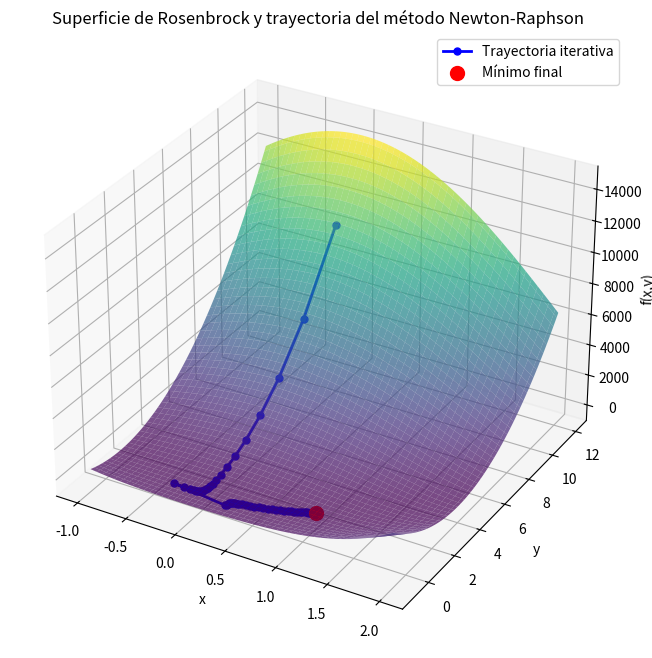

The script that saved this image: (Note: this script raises an exception after producing the figure.)
import numpy as np
import matplotlib.pyplot as plt
from mpl_toolkits.mplot3d import Axes3D  # Para la gráfica 3D

# =============================================================================
# PARTE A: Función de Rosenbrock (3D)
# =============================================================================

# 1. Calcular analíticamente el gradiente y la matriz Hessiana de f(x,y)
# La función de Rosenbrock está definida como:
#   f(x,y) = (x - 1)^2 + 100*(y - x^2)^2


def rosenbrock(x, y):
    return (x - 1)**2 + 100*(y - x**2)**2

# Gradiente analítico:
#   df/dx = 2*(x - 1) - 400*x*(y - x^2)
#   df/dy = 200*(y - x^2)


def grad_rosenbrock(x, y):
    df_dx = 2 * (x - 1) - 400 * x * (y - x**2)
    df_dy = 200 * (y - x**2)
    return np.array([df_dx, df_dy])

# Matriz Hessiana analítica:
#   f_xx = 2 - 400*y + 1200*x^2
#   f_xy = f_yx = -400*x
#   f_yy = 200


def hess_rosenbrock(x, y):
    f_xx = 2 - 400 * y + 1200 * x**2
    f_xy = -400 * x
    f_yy = 200
    return np.array([[f_xx, f_xy],
                     [f_xy, f_yy]])

# 2. Implementar el método de Newton-Raphson para funciones bidimensionales


def newton_raphson_rosenbrock(initial_point, alpha=0.25, tol=1e-6, max_iter=1000):
    """
    Aplica el método de Newton-Raphson para minimizar la función de Rosenbrock.

    Parámetros:
      initial_point : Punto inicial (x0, y0).
      alpha         : Factor de convergencia (tamaño del paso).
      tol           : Tolerancia para la norma del gradiente.
      max_iter      : Número máximo de iteraciones.

    Retorna:
      - La solución aproximada.
      - Lista de puntos iterativos (trayectoria) para graficar.
      - Número de iteraciones realizadas.
    """
    # Inicializar el punto
    xk = np.array(initial_point, dtype=float)
    # Almacenar la trayectoria para análisis posterior
    path = [xk.copy()]

    # Iterar hasta que se cumpla el criterio de parada o se alcance el máximo de iteraciones
    for i in range(max_iter):
        # Calcular el gradiente en el punto actual
        grad = grad_rosenbrock(xk[0], xk[1])

        # 4. Criterio de parada: si la norma del gradiente es menor que la tolerancia, se detiene
        if np.linalg.norm(grad) < tol:
            break

        # Calcular la matriz Hessiana en el punto actual
        H = hess_rosenbrock(xk[0], xk[1])

        # Verificar que la Hessiana sea invertible
        try:
            H_inv = np.linalg.inv(H)
        except np.linalg.LinAlgError:
            print("La Hessiana es singular en la iteración", i)
            break

        # 2. Actualización según Newton-Raphson:
        #   x_{k+1} = x_k - alpha * H_inv * grad
        xk = xk - alpha * H_inv.dot(grad)
        # Almacenar el punto actualizado
        path.append(xk.copy())

    return xk, path, i+1


# 3. Utilizar como punto inicial (x0, y0) = (0, 10)
initial_point_rosen = (0, 10)
solution_rosen, path_rosen, iter_rosen = newton_raphson_rosenbrock(
    initial_point_rosen)

# Imprimir resultados de la parte a
print("=== PARTE A: Función de Rosenbrock (3D) ===")
print("Punto inicial:", initial_point_rosen)
print("Solución encontrada:", solution_rosen)
print("Número de iteraciones:", iter_rosen)
print("Error en x respecto a 1:", abs(solution_rosen[0]-1))
print("Error en y respecto a 1:", abs(solution_rosen[1]-1))

# 4. Graficar la superficie z = f(x,y) en el espacio tridimensional
# 5. Representar los puntos iterativos sobre la superficie y destacar el mínimo final en color rojo
fig = plt.figure(figsize=(10, 8))
ax = fig.add_subplot(111, projection='3d')

# Crear una malla de puntos para graficar la superficie
X = np.linspace(-1, 2, 100)
Y = np.linspace(-1, 12, 100)
X, Y = np.meshgrid(X, Y)
Z = rosenbrock(X, Y)

# Graficar la superficie con un mapa de colores
ax.plot_surface(X, Y, Z, cmap='viridis', alpha=0.7)

# Convertir la trayectoria iterativa a un arreglo NumPy para facilitar la graficación
path_rosen = np.array(path_rosen)
# Trazar la trayectoria iterativa en color azul
ax.plot(path_rosen[:, 0], path_rosen[:, 1], rosenbrock(path_rosen[:, 0], path_rosen[:, 1]),
        color='blue', marker='o', markersize=5, linewidth=2, label='Trayectoria iterativa')

# 5. Destacar únicamente el mínimo final en color rojo
ax.scatter(solution_rosen[0], solution_rosen[1],
           rosenbrock(solution_rosen[0], solution_rosen[1]),
           color='red', s=100, label='Mínimo final')

ax.set_xlabel('x')
ax.set_ylabel('y')
ax.set_zlabel('f(x,y)')
ax.set_title('Superficie de Rosenbrock y trayectoria del método Newton-Raphson')
ax.legend()
plt.savefig('plots/Superficie_problema_3.png')

# 6. Analizar la convergencia hacia el mínimo conocido (1,1)
# Se imprime el error final respecto al mínimo teórico (1,1)
print("\nAnálisis de convergencia para la función de Rosenbrock:")
print("Error en x:", abs(solution_rosen[0]-1))
print("Error en y:", abs(solution_rosen[1]-1))


# =============================================================================
# PARTE B: Función en 4D
# =============================================================================

# 1. Formular matemáticamente el algoritmo de Newton-Raphson en R^4:
#    Para una función f: R^4 -> R, el algoritmo se formula como:
#       x_{k+1} = x_k - H(x_k)^{-1} * ∇f(x_k)
#
# 2. Calcular analíticamente el gradiente y la matriz Hessiana de la función propuesta.
#    Consideramos la función en R^4:
#       f(x, y, z, w) = (x-1)^2 + (y-2)^2 + (z-3)^2 + (w-4)^2
#    Su gradiente es:
#       ∇f = [2(x-1), 2(y-2), 2(z-3), 2(w-4)]
#    Y su Hessiana es:
#       H = 2 * I_4 (matriz identidad 4x4 multiplicada por 2)


# Definición de la función f(x,y,z)

def f_xyz(x):
    # x es un vector de 3 componentes: [x, y, z]
    return (x[0]-1)**2 + (x[1]-2)**2 + (x[2]-3)**2

# Cálculo del gradiente analítico de f(x,y,z)


def grad_f_xyz(x):
    # ∇f = [2(x-1), 2(y-2), 2(z-3)]
    return 2 * np.array([x[0]-1, x[1]-2, x[2]-3])

# Cálculo de la matriz Hessiana de f(x,y,z)


def hess_f_xyz(x):
    # La Hessiana es constante: H = 2*I (matriz identidad 3x3)
    return 2 * np.eye(3)

# Implementación del método de Newton-Raphson para funciones de R^3


def newton_raphson_3d(initial_point, alpha=1.0, tol=1e-6, max_iter=100):
    """
    Aplica el método de Newton-Raphson para minimizar f(x,y,z).

    Parámetros:
      initial_point: Vector inicial [x0, y0, z0].
      alpha        : Factor de convergencia.
      tol          : Tolerancia basada en la norma del gradiente.
      max_iter     : Número máximo de iteraciones.

    Retorna:
      - La solución aproximada.
      - Lista de puntos iterativos (trayectoria).
      - Número de iteraciones realizadas.
    """
    xk = np.array(initial_point, dtype=float)
    path = [xk.copy()]  # Almacena la trayectoria iterativa
    for i in range(max_iter):
        grad = grad_f_xyz(xk)
        # Criterio de parada: si la norma del gradiente es menor que la tolerancia, se detiene
        if np.linalg.norm(grad) < tol:
            break
        H = hess_f_xyz(xk)
        # Dado que H es constante e igual a 2*I, su inversa es (1/2)*I
        H_inv = np.linalg.inv(H)
        # Actualización de Newton-Raphson
        xk = xk - alpha * H_inv.dot(grad)
        path.append(xk.copy())
    return xk, path, i+1


# Selección de un punto inicial en R^3, por ejemplo [0,0,0]
initial_point_3d = [0, 0, 0]
solution_3d, path_3d, iter_3d = newton_raphson_3d(initial_point_3d)

# Imprimir los resultados
print("Newton-Raphson para f(x,y,z) = (x-1)^2+(y-2)^2+(z-3)^2")
print("Punto inicial:", initial_point_3d)
print("Solución encontrada:", solution_3d)
print("Número de iteraciones:", iter_3d)


# 5. Representar la convergencia mediante la gráfica de la norma del gradiente vs iteración
grad_norms = [np.linalg.norm(grad_f_xyz(point)) for point in path_3d]
plt.figure(figsize=(8, 6))
plt.plot(range(len(grad_norms)), grad_norms, marker='o', linestyle='-')
plt.xlabel('Iteración')
plt.ylabel('Norma del gradiente')
plt.title('Convergencia del método Newton-Raphson para f(x,y,z)')
plt.grid(True)
plt.savefig('plots/convergencia_problema_3.png')
plt.show()

# 6. Discusión de dificultades computacionales en alta dimensión:
"""
En este ejemplo la función es muy simple (la Hessiana es constante y diagonal),
lo que permite una implementación directa. En problemas reales en alta dimensión,
el cálculo y la inversión de la Hessiana puede resultar computacionalmente costoso,
además de posibles problemas de inestabilidad numérica y manejo de matrices mal condicionadas."
"""
